Run: headless pygame with SDL's dummy video driver; simulated clock (each Clock.tick advances the game by its frame time, no real sleeping); random seed 0; keys injected as events and as key.get_pressed() state; no mouse input.
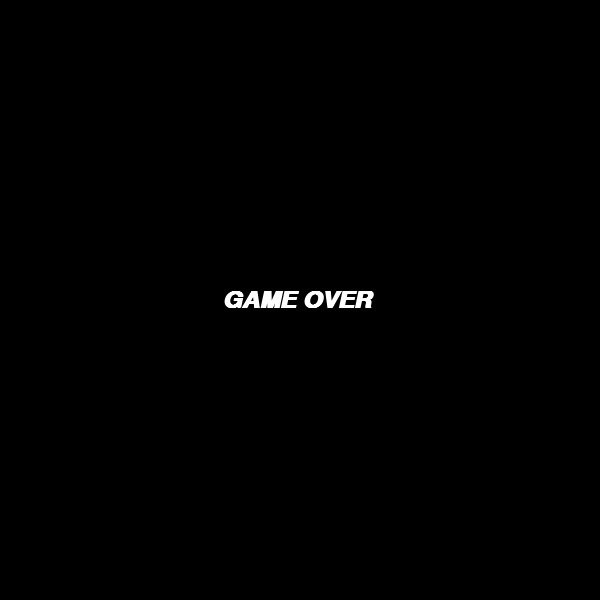
Frame 1 of 1 · flips 1–60 · no input (game ended)

The pygame program that drew these frames:

import pygame
import random
from pygame.locals import *

# Configurações da janela
WINDOWS_WIDTH = 600
WINDOWS_HEIGHT = 600
BLOCK = 10  # Tamanho da cobra e dos obstáculos
INICIAL_VELOCIDADE = 10
AUMENTO_VELOCIDADE = 2
PONTOS_PARA_AUMENTAR_VELOCIDADE = 5  # A cada 5 pontos a velocidade aumenta

pygame.font.init()
fonte = pygame.font.SysFont('Arial', 35, True, True)  # Fonte para o texto em negrito e itálico

# Função para verificar se a cobra saiu da tela
def verifica_margens(pos):
    if 0 <= pos['x'] < WINDOWS_WIDTH and 0 <= pos['y'] < WINDOWS_HEIGHT:
        return False
    else:
        return True

# Função de fim de jogo
def game_over():
    mensagem_game_over = "GAME OVER"
    texto_game_over = fonte.render(mensagem_game_over, True, (255, 255, 255))  # Cor vermelha para a mensagem

    # Calcula a posição central
    texto_largura = texto_game_over.get_width()
    texto_altura = texto_game_over.get_height()

    pos_x = (WINDOWS_WIDTH - texto_largura) // 2
    pos_y = (WINDOWS_HEIGHT - texto_altura) // 2

    # Exibe a mensagem de Game Over
    window.fill((0, 0, 0))  # Preenche o fundo de preto
    window.blit(texto_game_over, (pos_x, pos_y))  # Desenha a mensagem centralizada
    pygame.display.update()

    pygame.time.wait(2000)  # Espera 2 segundos antes de fechar o jogo
    pygame.quit()
    quit()

# Função para gerar comida
def gerar_comida():
    return {'x': random.randint(0, (WINDOWS_WIDTH - BLOCK) // BLOCK) * BLOCK,
            'y': random.randint(0, (WINDOWS_HEIGHT - BLOCK) // BLOCK) * BLOCK}

# Função para gerar obstáculos
def gerar_obstaculo():
    return {'x': random.randint(0, (WINDOWS_WIDTH - BLOCK) // BLOCK) * BLOCK,
            'y': random.randint(0, (WINDOWS_HEIGHT - BLOCK) // BLOCK) * BLOCK}

# Inicializa o pygame
pygame.init()
window = pygame.display.set_mode((WINDOWS_WIDTH, WINDOWS_HEIGHT))
pygame.display.set_caption("Jogo da Cobrinha")

# Criando a cobra
cobra_pos = [{'x': WINDOWS_WIDTH // 2, 'y': WINDOWS_HEIGHT // 2}]
cobra_surface = pygame.Surface((BLOCK, BLOCK))
cobra_surface.fill((53, 59, 56))  # Cor da cobra
direcao = K_LEFT  # Direção inicial

# Inicializando o jogo
comida = gerar_comida()
obstaculos = []
velocidade = INICIAL_VELOCIDADE
pontos = 0  # Pontuação inicial
clock = pygame.time.Clock()

# Loop principal do jogo
running = True
while running:
    clock.tick(velocidade)  # Controla a velocidade do jogo
    window.fill((68, 189, 50))  # Cor de fundo

    mensagem = f'Pontos: {pontos}'  # Mensagem de pontuação
    texto = fonte.render(mensagem, True, (255, 255, 255))  # Renderiza o texto

    # Captura eventos do teclado
    for evento in pygame.event.get():
        if evento.type == pygame.QUIT:
            running = False
            pygame.quit()
            quit()
        
        elif evento.type == KEYDOWN:
            if evento.key in [K_RIGHT, K_LEFT, K_UP, K_DOWN]:
                direcao = evento.key  # Atualiza a direção apenas se for válida

    # Atualiza a posição da cobra
    if direcao == K_RIGHT:
        cobra_pos.insert(0, {'x': cobra_pos[0]['x'] + BLOCK, 'y': cobra_pos[0]['y']})
    elif direcao == K_LEFT:
        cobra_pos.insert(0, {'x': cobra_pos[0]['x'] - BLOCK, 'y': cobra_pos[0]['y']})
    elif direcao == K_UP:
        cobra_pos.insert(0, {'x': cobra_pos[0]['x'], 'y': cobra_pos[0]['y'] - BLOCK})
    elif direcao == K_DOWN:
        cobra_pos.insert(0, {'x': cobra_pos[0]['x'], 'y': cobra_pos[0]['y'] + BLOCK})

    # Verifica colisão com as bordas
    if verifica_margens(cobra_pos[0]):
        game_over()

    # Verifica colisão com obstáculos
    for obstaculo in obstaculos:
        if cobra_pos[0]['x'] == obstaculo['x'] and cobra_pos[0]['y'] == obstaculo['y']:
            game_over()

    # Verifica se a cobra comeu a comida
    if cobra_pos[0]['x'] == comida['x'] and cobra_pos[0]['y'] == comida['y']:
        pontos += 1  # Aumenta a pontuação
        comida = gerar_comida()  # Nova comida

        # A cada 5 pontos, aumenta a velocidade
        if pontos % PONTOS_PARA_AUMENTAR_VELOCIDADE == 0:
            velocidade += AUMENTO_VELOCIDADE

        # Adiciona um novo obstáculo
        obstaculos.append(gerar_obstaculo())
    else:
        cobra_pos.pop()  # Remove a última parte da cobra (cauda)

    # Desenha a cobra
    for pos in cobra_pos:
        window.blit(cobra_surface, (pos['x'], pos['y']))

    # Desenha a comida
    pygame.draw.rect(window, (255, 0, 0), (comida['x'], comida['y'], BLOCK, BLOCK))

    # Desenha os obstáculos
    for obstaculo in obstaculos:
        pygame.draw.rect(window, (0, 0, 0), (obstaculo['x'], obstaculo['y'], BLOCK, BLOCK))

    window.blit(texto, (420, 30))  # Desenha a pontuação
    pygame.display.update()  # Atualiza a tela
